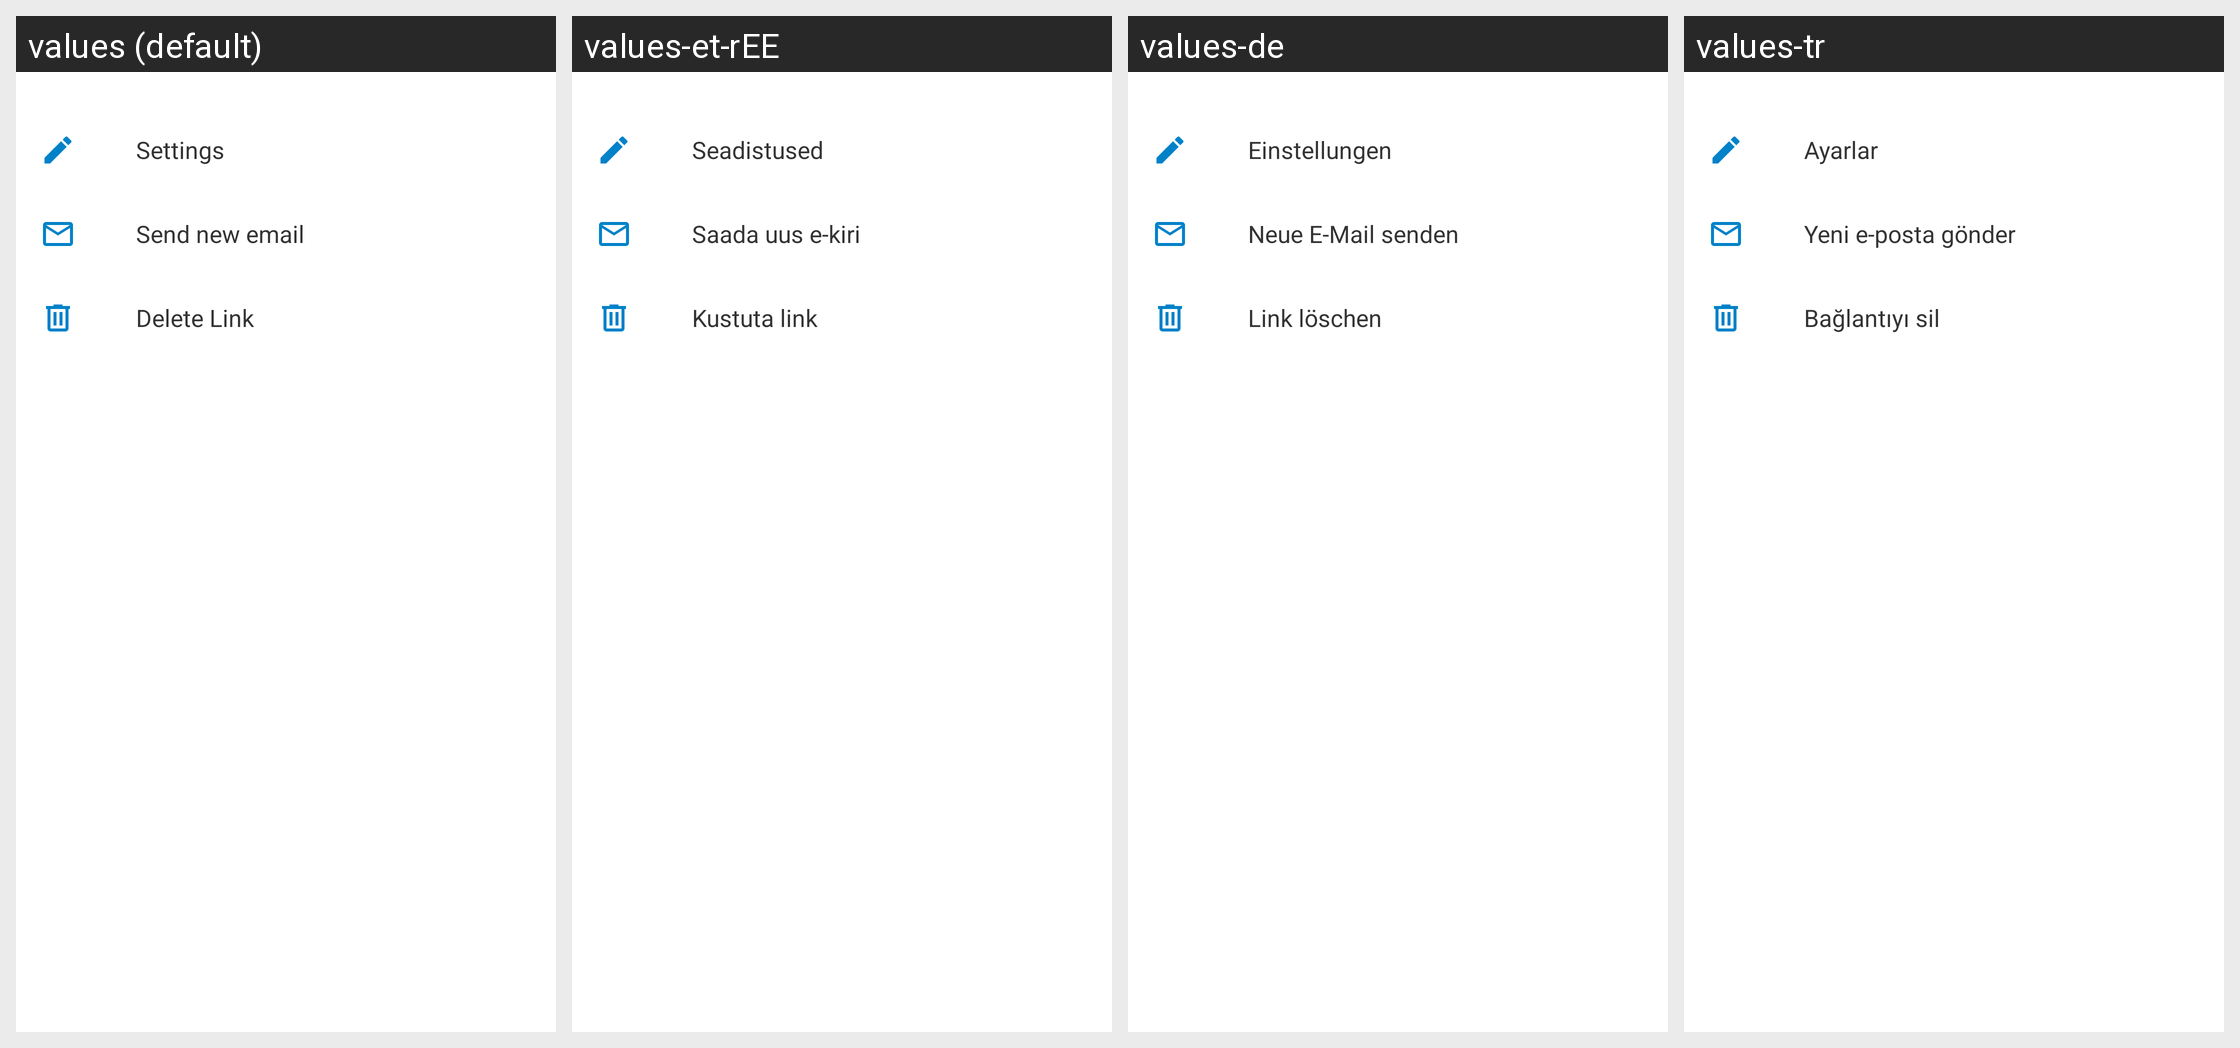

This grid shows one Android layout under several languages. Give, for every string resource on the screen, its name, the default text and each shown locale's text.
Android screen res/layout/file_details_sharing_menu_bottom_sheet_fragment.xml rendered under 4 locales, left to right: values (default), values-et-rEE, values-de, values-tr. Device: Nexus 5 (rendered at 1080×1920; each locale shown at half size, 540×960, under a caption strip naming it); theme Theme.ownCloud.Toolbar.
Other locales in the repository, not shown: values-ar, values-ast, values-bg-rBG, values-br, values-ca, values-cs-rCZ, values-da, values-de-rDE, values-el, values-eo, values-es, values-es-rAR, values-es-rCL, values-es-rCO, values-es-rCR, values-es-rDO, values-es-rEC, values-es-rGT, values-es-rHN, values-es-rMX, values-es-rNI, values-es-rPA, values-es-rPE, values-es-rPY, values-es-rSV, values-es-rUY, values-eu, values-fa, values-fi-rFI, values-fr, values-ga, values-gd, values-gl, values-hr, values-hu-rHU, values-in, values-is, values-it, values-iw, values-ja-rJP, values-ka, values-ka-rGE, values-kab, values-ko, values-lo, values-lt-rLT, values-lv, values-mk, values-nb-rNO, values-nl, values-pl, values-pt-rBR, values-pt-rPT, values-ro, values-ru, values-sc, values-sk-rSK, values-sl, values-sq, values-sr, values-sr-rSP, values-sv, values-sw, values-th-rTH, values-tk, values-ug, values-uk, values-vi, values-zh-rCN, values-zh-rHK, values-zh-rTW.
Strings drawn on this screen, with the default value and each locale's value (text and hints the layout hard-codes, and strings that could not be matched under every locale, appear in the picture but are not listed):

share_settings
  values: Settings
  values-et-rEE: Seadistused
  values-de: Einstellungen
  values-tr: Ayarlar

share_send_new_email
  values: Send new email
  values-et-rEE: Saada uus e-kiri
  values-de: Neue E-Mail senden
  values-tr: Yeni e-posta gönder

delete_link
  values: Delete Link
  values-et-rEE: Kustuta link
  values-de: Link löschen
  values-tr: Bağlantıyı sil
